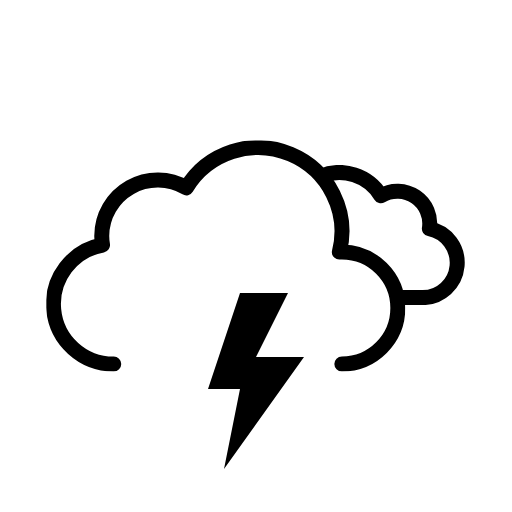
t = 0.00 s
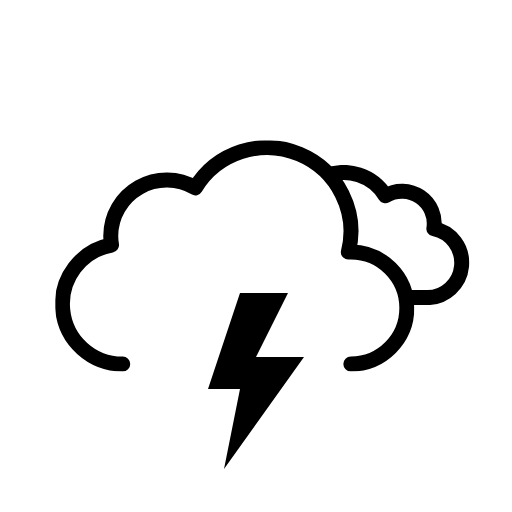
t = 0.75 s
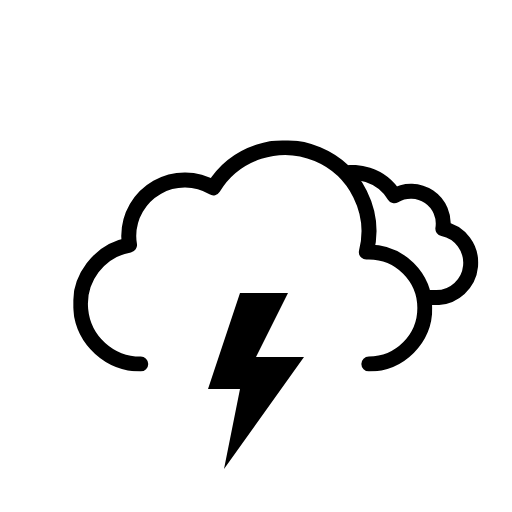
t = 2.25 s
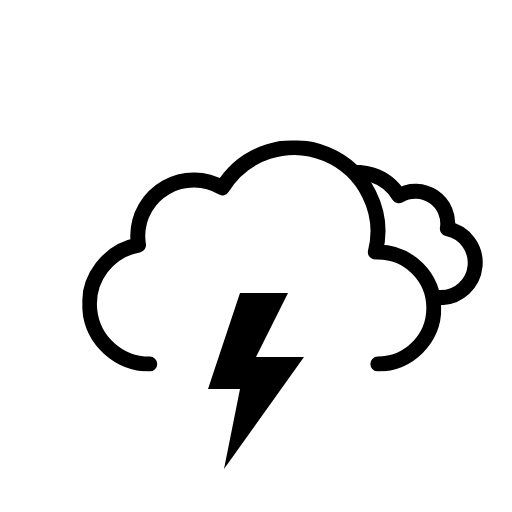
t = 3.00 s
t = 3.75 s: frame unchanged from t = 2.25 s, image omitted
t = 5.25 s: frame unchanged from t = 0.75 s, image omitted

The animated SVG that drew these frames (rendered in a browser with its animation timeline set to each time). Animation: 3 SMIL elements (animateTransform=3); one cycle of 6.00 s, repeats indefinitely.

<svg
  xmlns="http://www.w3.org/2000/svg"
  xmlns:xlink="http://www.w3.org/1999/xlink"
  viewBox="0 0 512 512"
>
  <defs>
    <symbol id="c" viewBox="0 0 214.3 140.1">
      <path
        fill="none"
        stroke="currentColor"
        stroke-linejoin="round"
        stroke-width="15"
        d="M7.5 100.2a32.4 32.4 0 0032.4 32.4h129.8v-.1l2.3.1a34.8 34.8 0 006.5-68.9 32.4 32.4 0 00-48.5-33 48.6 48.6 0 00-88.6 37.1h-1.5a32.4 32.4 0 00-32.4 32.4Z"
      />
    </symbol>
    <symbol id="d" viewBox="0 0 359 231">
      <path
        fill="none"
        stroke="currentColor"
        stroke-linecap="round"
        stroke-linejoin="round"
        stroke-width="15"
        d="M295.5 223.5a56 56 0 000-112l-2.5.1a83.9 83.9 0 00-153-64.2 56 56 0 00-84.6 48.1 56.6 56.6 0 00.8 9 60 60 0 0011.2 119"
      />
    </symbol>
    <symbol id="b" overflow="visible" viewBox="0 0 447.7 371.5">
      <g clip-path="url(#a)">
        <use
          xlink:href="#c"
          width="214.3"
          height="140.1"
          transform="translate(195.51 165.01)"
        >
          <animateTransform
            additive="sum"
            attributeName="transform"
            dur="6s"
            repeatCount="indefinite"
            type="translate"
            values="-9 0; 9 0; -9 0"
          />
        </use>
      </g>
      <use
        xlink:href="#d"
        width="359"
        height="231"
        transform="translate(0 140.5)"
      >
        <animateTransform
          additive="sum"
          attributeName="transform"
          dur="6s"
          repeatCount="indefinite"
          type="translate"
          values="-18 0; 18 0; -18 0"
        />
      </use>
    </symbol>
    <symbol id="e" viewBox="0 0 96 176">
      <path fill="currentColor" d="M32 0 0 96h32l-16 80L96 64H48L80 0H32z" />
    </symbol>
    <clipPath id="a">
      <path
        fill="none"
        d="M351.5 308a56 56 0 00-56-56l-2.5.1A83.7 83.7 0 00211.5 148V0h236.2v308Z"
      >
        <animateTransform
          additive="sum"
          attributeName="transform"
          dur="6s"
          repeatCount="indefinite"
          type="translate"
          values="-18 0; 18 0; -18 0"
        />
      </path>
    </clipPath>
  </defs>
  <use
    xlink:href="#b"
    width="447.7"
    height="371.5"
    transform="translate(64.34)"
  />
  <use xlink:href="#e" width="96" height="176" transform="translate(208 293)" />
</svg>
